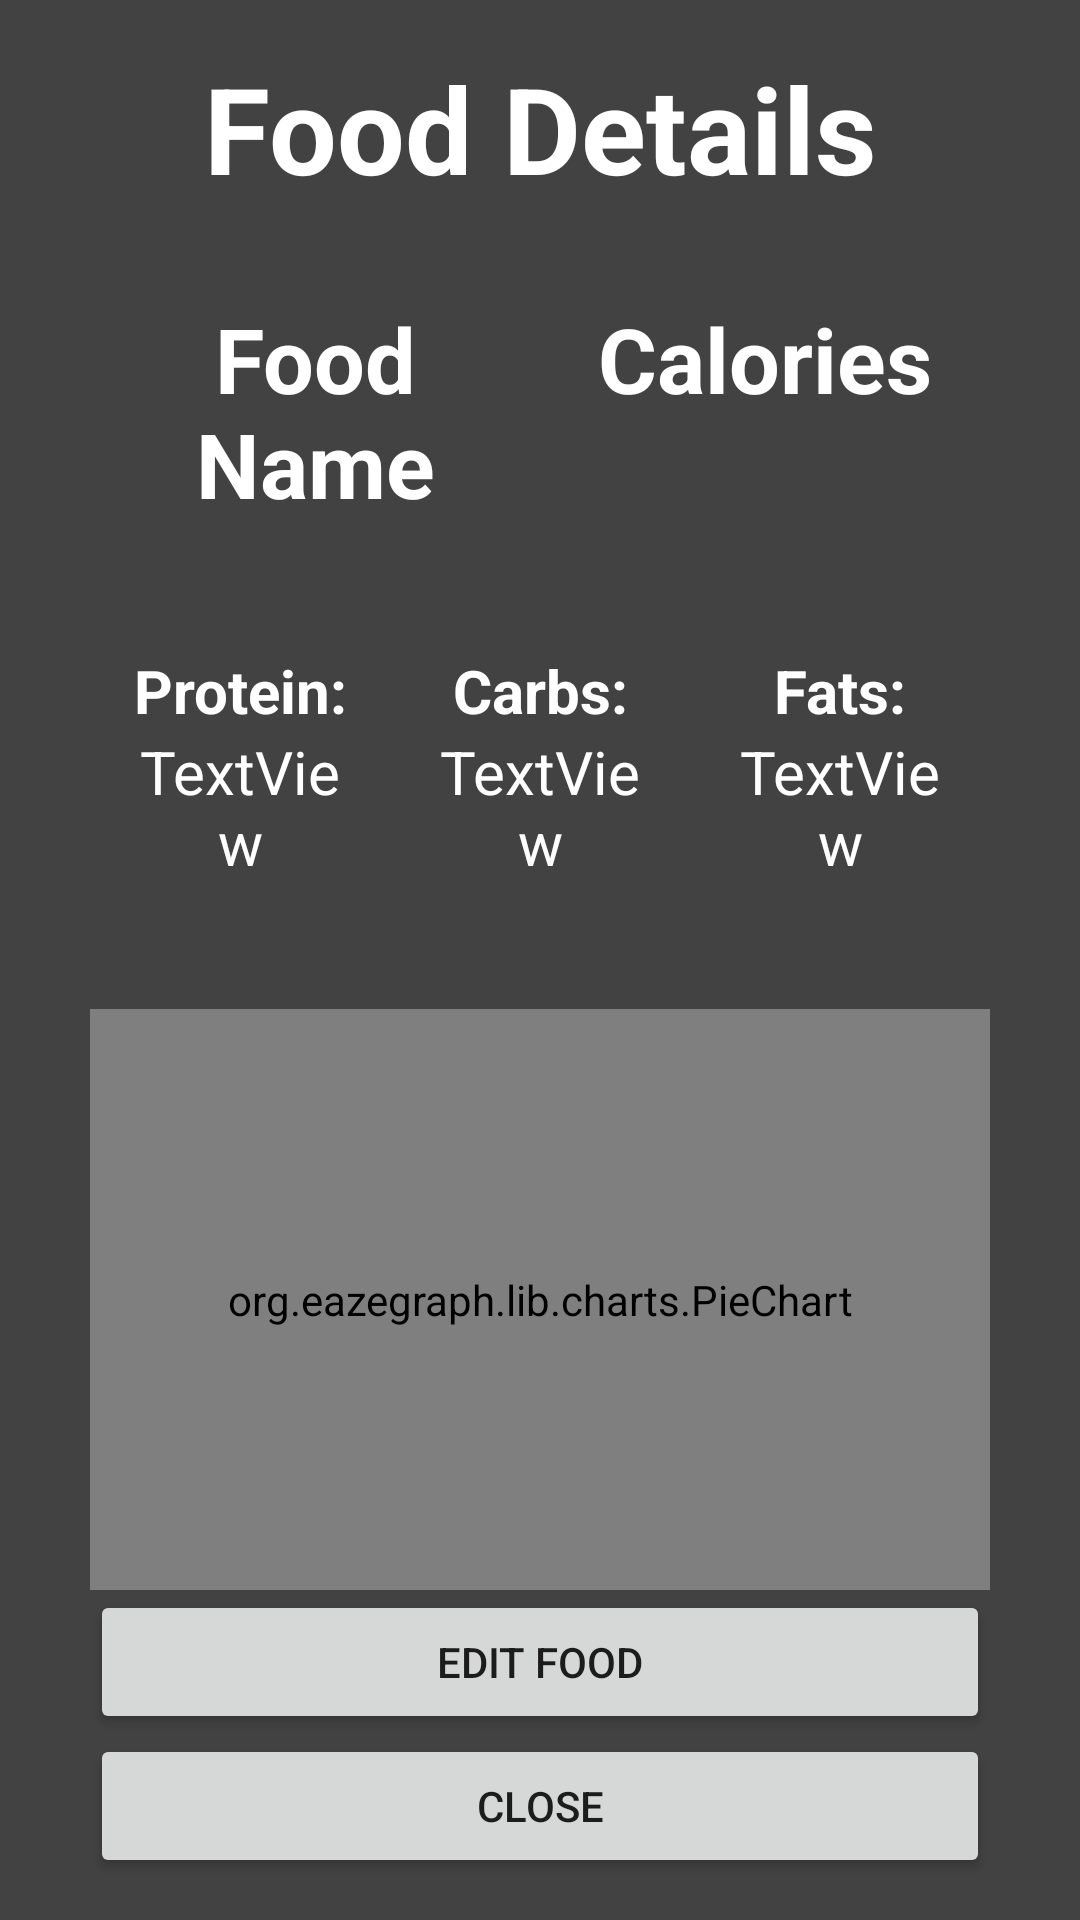

Write the Android layout XML for this screen, with the resource values it uses.
<!-- AndroidManifest.xml: application theme Theme.RNSMFitness -->
<!-- res/layout/activity_daily_food_details.xml -->
<?xml version="1.0" encoding="utf-8"?>
<LinearLayout xmlns:android="http://schemas.android.com/apk/res/android"
    xmlns:tools="http://schemas.android.com/tools"
    android:layout_width="match_parent"
    android:layout_height="match_parent"
    android:background="@color/cardview_dark_background"
    android:orientation="vertical"
    android:paddingLeft="16dp"
    android:paddingRight="16dp"
    tools:context=".Activities.DailyFoodDetailsActivity">

    <TextView
        android:layout_width="match_parent"
        android:layout_height="wrap_content"
        android:paddingTop="16dp"
        android:paddingBottom="16dp"
        android:text="Food Details"
        android:textAlignment="center"
        android:textColor="@color/white"
        android:textSize="40sp"

        android:textStyle="bold" />


    <LinearLayout
        android:id="@+id/headers"
        android:layout_width="match_parent"
        android:layout_height="wrap_content"
        android:orientation="horizontal"

        android:padding="14dp">

        <TextView
            android:id="@+id/food_detail_name"
            android:layout_width="match_parent"
            android:layout_height="wrap_content"
            android:layout_weight="1"
            android:text="Food Name"
            android:textAlignment="center"
            android:textColor="@color/white"
            android:textSize="30sp"
            android:textStyle="bold" />

        <TextView
            android:id="@+id/food_detail_calories"
            android:layout_width="match_parent"
            android:layout_height="wrap_content"
            android:layout_weight="1"
            android:text="Calories"

            android:textAlignment="center"
            android:textColor="@color/white"
            android:textSize="30sp"

            android:textStyle="bold" />


    </LinearLayout>


    <LinearLayout
        android:id="@+id/macros"
        android:layout_width="match_parent"
        android:layout_height="wrap_content"
        android:orientation="horizontal"
        android:padding="14dp"

        android:weightSum="3">

        <LinearLayout
            android:id="@+id/protein"
            android:layout_width="0dp"
            android:layout_height="wrap_content"
            android:layout_weight="1"
            android:orientation="vertical"
            android:padding="14dp">

            <TextView
                android:id="@+id/food_detail_protein_label"
                android:layout_width="match_parent"
                android:layout_height="wrap_content"
                android:layout_gravity="center"
                android:text="Protein:"
                android:textAlignment="center"
                android:textColor="@color/white"
                android:textSize="20sp"
                android:textStyle="bold"
                tools:ignore="HardcodedText" />

            <TextView
                android:id="@+id/food_detail_protein"
                android:layout_width="match_parent"
                android:layout_height="wrap_content"
                android:layout_gravity="center"
                android:text="TextView"
                android:textAlignment="center"
                android:textColor="@color/white"
                android:textSize="20sp"
                tools:ignore="HardcodedText" />
        </LinearLayout>

        <LinearLayout
            android:id="@+id/carbs"
            android:layout_width="0dp"
            android:layout_height="wrap_content"
            android:layout_weight="1"
            android:orientation="vertical"
            android:padding="14dp">

            <TextView
                android:id="@+id/food_detail_carbs_label"
                android:layout_width="match_parent"
                android:layout_height="wrap_content"
                android:layout_gravity="center"
                android:text="Carbs:"
                android:textAlignment="center"
                android:textColor="@color/white"
                android:textSize="20sp"
                android:textStyle="bold"
                tools:ignore="HardcodedText" />

            <TextView
                android:id="@+id/food_detail_carbs"
                android:layout_width="match_parent"
                android:layout_height="wrap_content"
                android:layout_gravity="center"
                android:text="TextView"
                android:textAlignment="center"
                android:textColor="@color/white"
                android:textSize="20sp"
                tools:ignore="HardcodedText" />

        </LinearLayout>

        <LinearLayout
            android:id="@+id/fats"
            android:layout_width="0dp"
            android:layout_height="wrap_content"
            android:layout_weight="1"
            android:orientation="vertical"
            android:padding="14dp">

            <TextView
                android:id="@+id/food_detail_fats_label"
                android:layout_width="match_parent"
                android:layout_height="wrap_content"
                android:layout_gravity="center"
                android:text="Fats:"
                android:textAlignment="center"
                android:textColor="@color/white"
                android:textSize="20sp"
                android:textStyle="bold"
                tools:ignore="HardcodedText" />

            <TextView
                android:id="@+id/food_detail_fats"
                android:layout_width="match_parent"
                android:layout_height="wrap_content"
                android:layout_gravity="center"
                android:text="TextView"
                android:textAlignment="center"
                android:textColor="@color/white"
                android:textSize="20sp"
                tools:ignore="HardcodedText" />
        </LinearLayout>


        />
    </LinearLayout>

    <LinearLayout
        android:padding="14dp"
        android:id="@+id/chart_and_buttons"
        android:layout_width="match_parent"
        android:layout_height="0dp"
        android:layout_weight="1"
        android:orientation="vertical">


        <org.eazegraph.lib.charts.PieChart
            android:id="@+id/dailyDetailsPieChart"
            android:layout_width="match_parent"
            android:layout_height="match_parent"
            android:layout_weight="1"
            android:layout_gravity="center_vertical"
            android:padding="6dp"/>

        <Button
            android:id="@+id/edit_button"
            android:layout_width="match_parent"
            android:layout_height="wrap_content"
            android:layout_gravity="center"

            android:text="Edit Food" />

        <Button
            android:id="@+id/close_button"
            android:layout_width="match_parent"
            android:layout_height="wrap_content"
            android:layout_gravity="center_horizontal"
            android:text="Close" />

    </LinearLayout>

</LinearLayout>
<!-- resources referenced by this layout -->
<resources>
  <color name="white">#FFFFFFFF</color>
  <style name="Theme.RNSMFitness" parent="Theme.MaterialComponents.DayNight.DarkActionBar">
          
          <item name="colorPrimary">@color/purple_500</item>
          <item name="colorPrimaryVariant">@color/purple_700</item>
          <item name="colorOnPrimary">@color/white</item>
          
          <item name="colorSecondary">@color/black</item>
          <item name="colorSecondaryVariant">@color/black</item>
          <item name="colorOnSecondary">@color/black</item>
          
          <item name="android:statusBarColor" tools:targetApi="l">?attr/colorPrimaryVariant</item>
          
      </style>
  <color name="purple_500">#FF6200EE</color>
  <color name="purple_700">#FF3700B3</color>
  <color name="black">#FF000000</color>
</resources>
